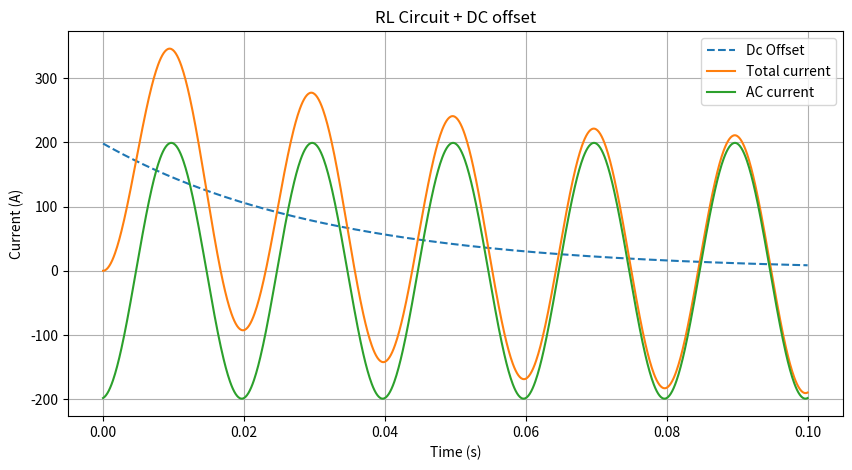

Here is the Python script that generated this plot:
import numpy as np
import matplotlib.pyplot as plt
import math

R = 0.1 #Resistance
Xl = 1  #admittace
alpha = 0  # unit in degree
Vm = 200  #Vmax
t = 0 #เวลาใดๆ
w = 2*math.pi*50 #omega

# Create a custom time vector for the simulation (0 to 10 seconds, 1000 points)
time = np.linspace(0, 0.1, 1000)

thetaRad = math.atan(Xl / R)
thetaDeg = math.degrees(thetaRad)

alphaRad = math.radians(alpha)

Z = math.sqrt(R**2 + Xl**2)
i = (Vm/Z)*np.sin(w*time + alphaRad - thetaRad)

#print("theta = ",thetaDeg)
#print("Z = ",Z)
#print("i = ",i,"A")

L = Xl/w
A = -(Vm/Z)*np.sin(w*t + alphaRad - thetaRad)
#print(A)
DcOff = A*np.exp(-(R/L)*time)
i_DcOffset = i + DcOff

plt.figure(figsize=(10,5))
plt.plot(time, DcOff,"--" ,label='Dc Offset')
plt.plot(time, i_DcOffset, label='Total current')
plt.plot(time, i,label='AC current')
plt.title('RL Circuit + DC offset')
plt.xlabel('Time (s)')
plt.ylabel('Current (A)')
plt.grid(True)
plt.legend()
plt.show()
